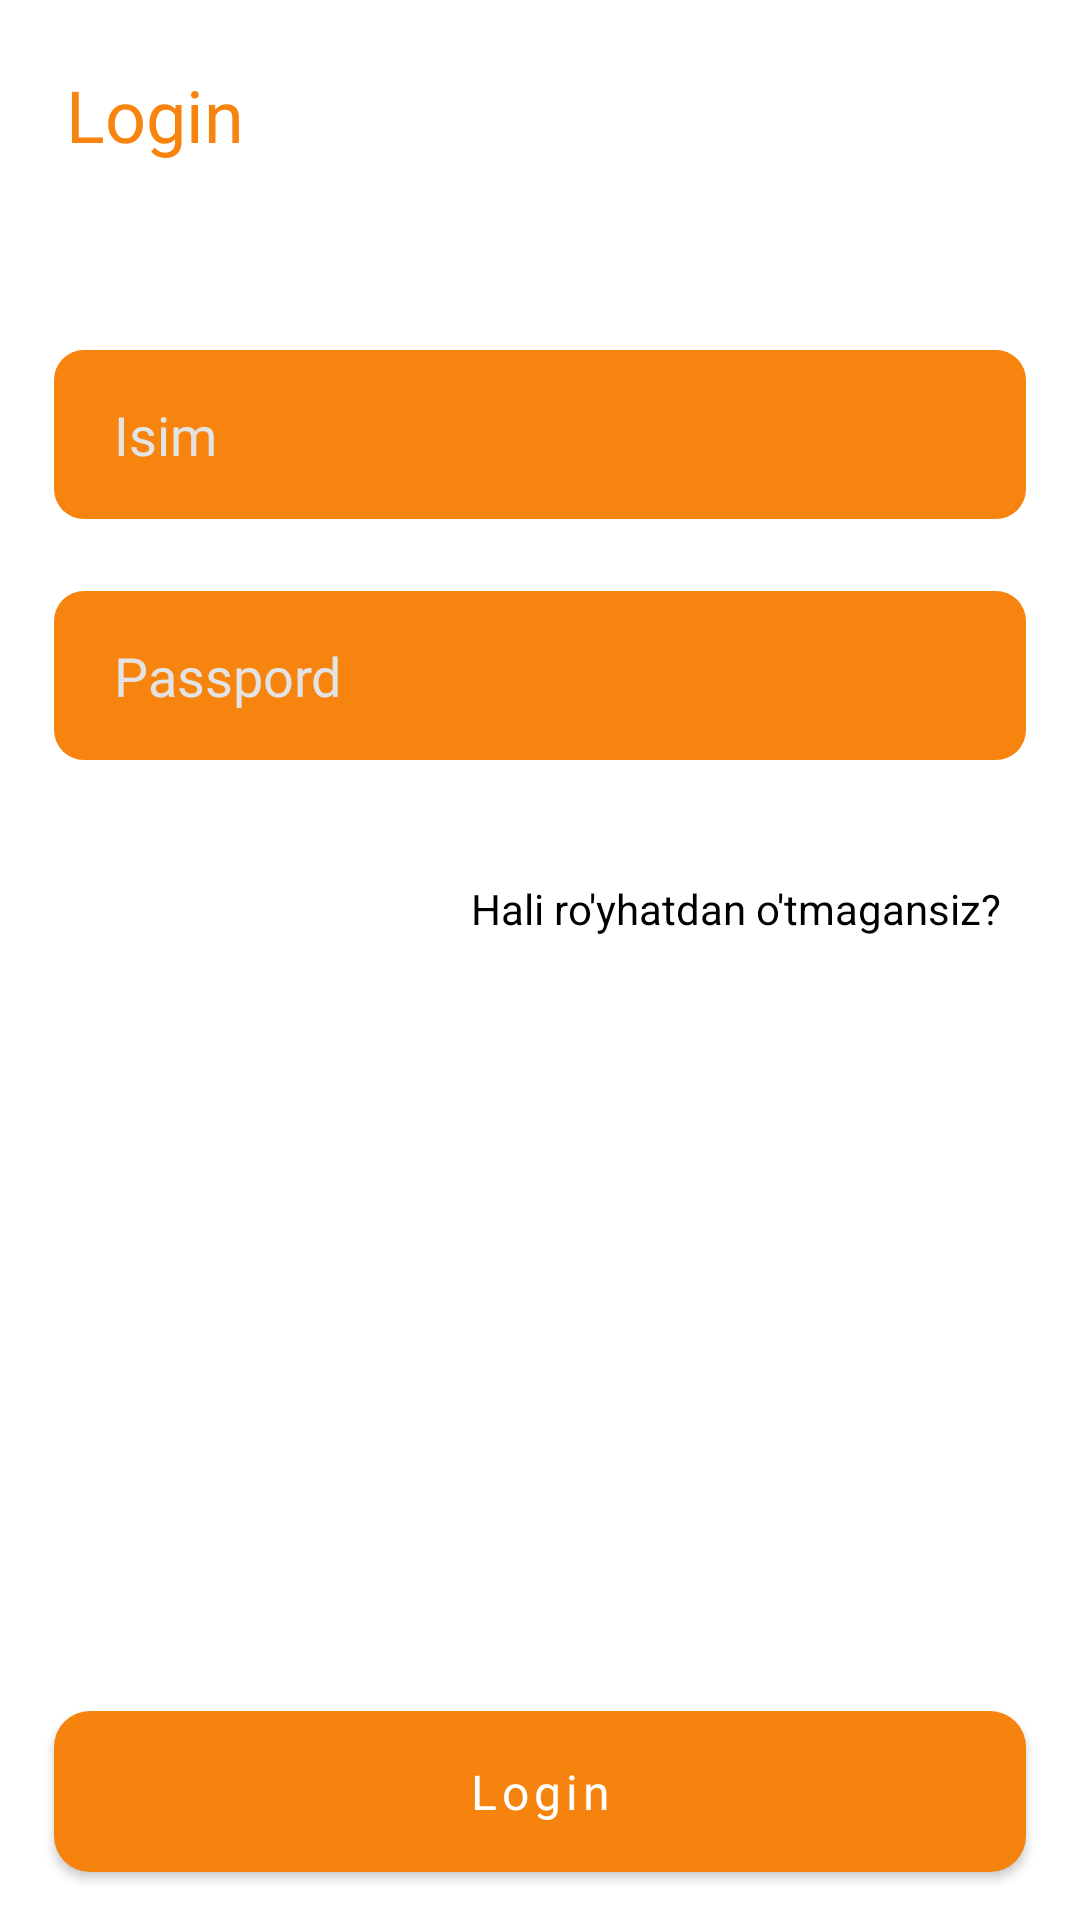

The Android layout XML behind this screen, and the referenced resources:
<!-- AndroidManifest.xml: application theme Theme.BookApp -->
<!-- res/layout/fragment_login.xml -->
<?xml version="1.0" encoding="utf-8"?>
<androidx.constraintlayout.widget.ConstraintLayout xmlns:android="http://schemas.android.com/apk/res/android"
    xmlns:app="http://schemas.android.com/apk/res-auto"
    xmlns:tools="http://schemas.android.com/tools"
    android:layout_width="match_parent"
    android:background="@color/bg"
    android:layout_height="match_parent">

    <TextView
        android:layout_width="wrap_content"
        android:layout_height="wrap_content"
        android:layout_margin="22dp"
        android:fontFamily="@font/poppins_semibold"
        android:text="@string/login"
        android:textSize="24sp"
        android:textColor="@color/title"
        app:layout_constraintStart_toStartOf="parent"
        app:layout_constraintTop_toTopOf="parent" />


    <EditText
        android:id="@+id/input_name"
        android:layout_width="0dp"
        android:layout_height="wrap_content"
        android:background="@drawable/bg_app"
        android:fontFamily="@font/poppins"
        android:gravity="center_vertical"
        android:textColor="@color/white"
        android:hint="@string/name"
        android:importantForAutofill="no"
        android:inputType="text"
        android:padding="16dp"
        android:paddingStart="20dp"
        app:layout_constraintBottom_toBottomOf="parent"
        app:layout_constraintEnd_toEndOf="parent"
        app:layout_constraintStart_toStartOf="parent"
        app:layout_constraintTop_toTopOf="parent"
        app:layout_constraintVertical_bias="0.2"
        app:layout_constraintWidth_percent="0.9"
        tools:ignore="RtlSymmetry" />

    <EditText
        android:id="@+id/input_password"
        android:layout_width="0dp"
        android:layout_height="wrap_content"
        android:layout_marginTop="24dp"
        android:background="@drawable/bg_app"
        android:fontFamily="@font/poppins"
        android:gravity="center_vertical"
        android:hint="@string/password"
        android:importantForAutofill="no"
        android:textColor="@color/white"
        android:inputType="textPassword"
        android:padding="16dp"
        android:paddingStart="20dp"
        app:layout_constraintEnd_toEndOf="parent"
        app:layout_constraintStart_toStartOf="parent"
        app:layout_constraintTop_toBottomOf="@id/input_name"
        app:layout_constraintWidth_percent="0.9"
        tools:ignore="RtlSymmetry" />

    <TextView
        android:id="@+id/tv_not_register"
        android:layout_width="wrap_content"
        android:layout_height="wrap_content"
        android:layout_marginTop="32dp"
        android:background="?selectableItemBackground"
        android:padding="8dp"
        android:text="@string/not_register"
        android:textColor="@color/black"
        app:layout_constraintEnd_toEndOf="@+id/input_password"
        app:layout_constraintTop_toBottomOf="@id/input_password" />

    <androidx.appcompat.widget.AppCompatButton
        android:id="@+id/btn_login"
        android:layout_width="0dp"
        android:layout_height="wrap_content"
        android:layout_margin="16dp"
        android:background="@drawable/bg_btn_app"
        android:fontFamily="@font/poppins_semibold"
        android:letterSpacing="0.1"
        android:padding="16dp"
        android:text="@string/login"
        android:textColor="@color/text"
        android:textAllCaps="false"
        android:textSize="16sp"
        app:layout_constraintBottom_toBottomOf="parent"
        app:layout_constraintEnd_toEndOf="parent"
        app:layout_constraintStart_toStartOf="parent"
        app:layout_constraintWidth_percent="0.9" />


</androidx.constraintlayout.widget.ConstraintLayout>
<!-- resources referenced by this layout -->
<resources>
  <color name="bg">#ffffff</color>
  <color name="black">#FF000000</color>
  <color name="text">#FFFFFF</color>
  <color name="title">#F7840F</color>
  <color name="white">#FFFFFFFF</color>
  <!-- drawable bg_app (drawable) -->
  <?xml version="1.0" encoding="utf-8"?>
  <shape xmlns:android="http://schemas.android.com/apk/res/android">
      <solid android:color="@color/title" />
      <corners android:radius="10dp"/>
  </shape>
  <!-- drawable bg_btn_app (drawable) -->
  <?xml version="1.0" encoding="utf-8"?>
  <selector xmlns:android="http://schemas.android.com/apk/res/android">
      <item android:state_pressed="true">
          <shape android:shape="rectangle">
              <corners android:radius="12dp" />
              <solid android:color="#656363" />
  
          </shape>
      </item>
  
      <item android:state_pressed="false">
          <shape android:shape="rectangle">
              <corners android:radius="12dp" />
              <solid android:color="@color/btn" />
  
  
          </shape>
      </item>
  </selector>
  <string name="login">Login</string>
  <string name="name">Isim</string>
  <string name="not_register">Hali ro\'yhatdan o\'tmagansiz?</string>
  <string name="password">Passpord</string>
  <style name="Theme.BookApp" parent="Theme.MaterialComponents.Light.NoActionBar">
          
          <item name="colorPrimary">@color/black</item>
          <item name="colorPrimaryVariant">@color/black</item>
          <item name="colorOnPrimary">@color/black</item>
          
          <item name="colorSecondary">@color/app_color</item>
          <item name="colorSecondaryVariant">@color/teal_700</item>
          <item name="colorOnSecondary">@color/black</item>
          <item name="android:windowBackground">@color/black</item>
          <item name="android:navigationBarColor">@color/black</item>
          <item name="android:textColor">@color/white</item>
          <item name="android:textColorHint">#E3E3E3</item>
          
          <item name="android:statusBarColor">?attr/colorPrimaryVariant</item>
          
      </style>
  <color name="btn">#F6830E</color>
  <color name="app_color">#592D01</color>
  <color name="teal_700">#FF018786</color>
</resources>
